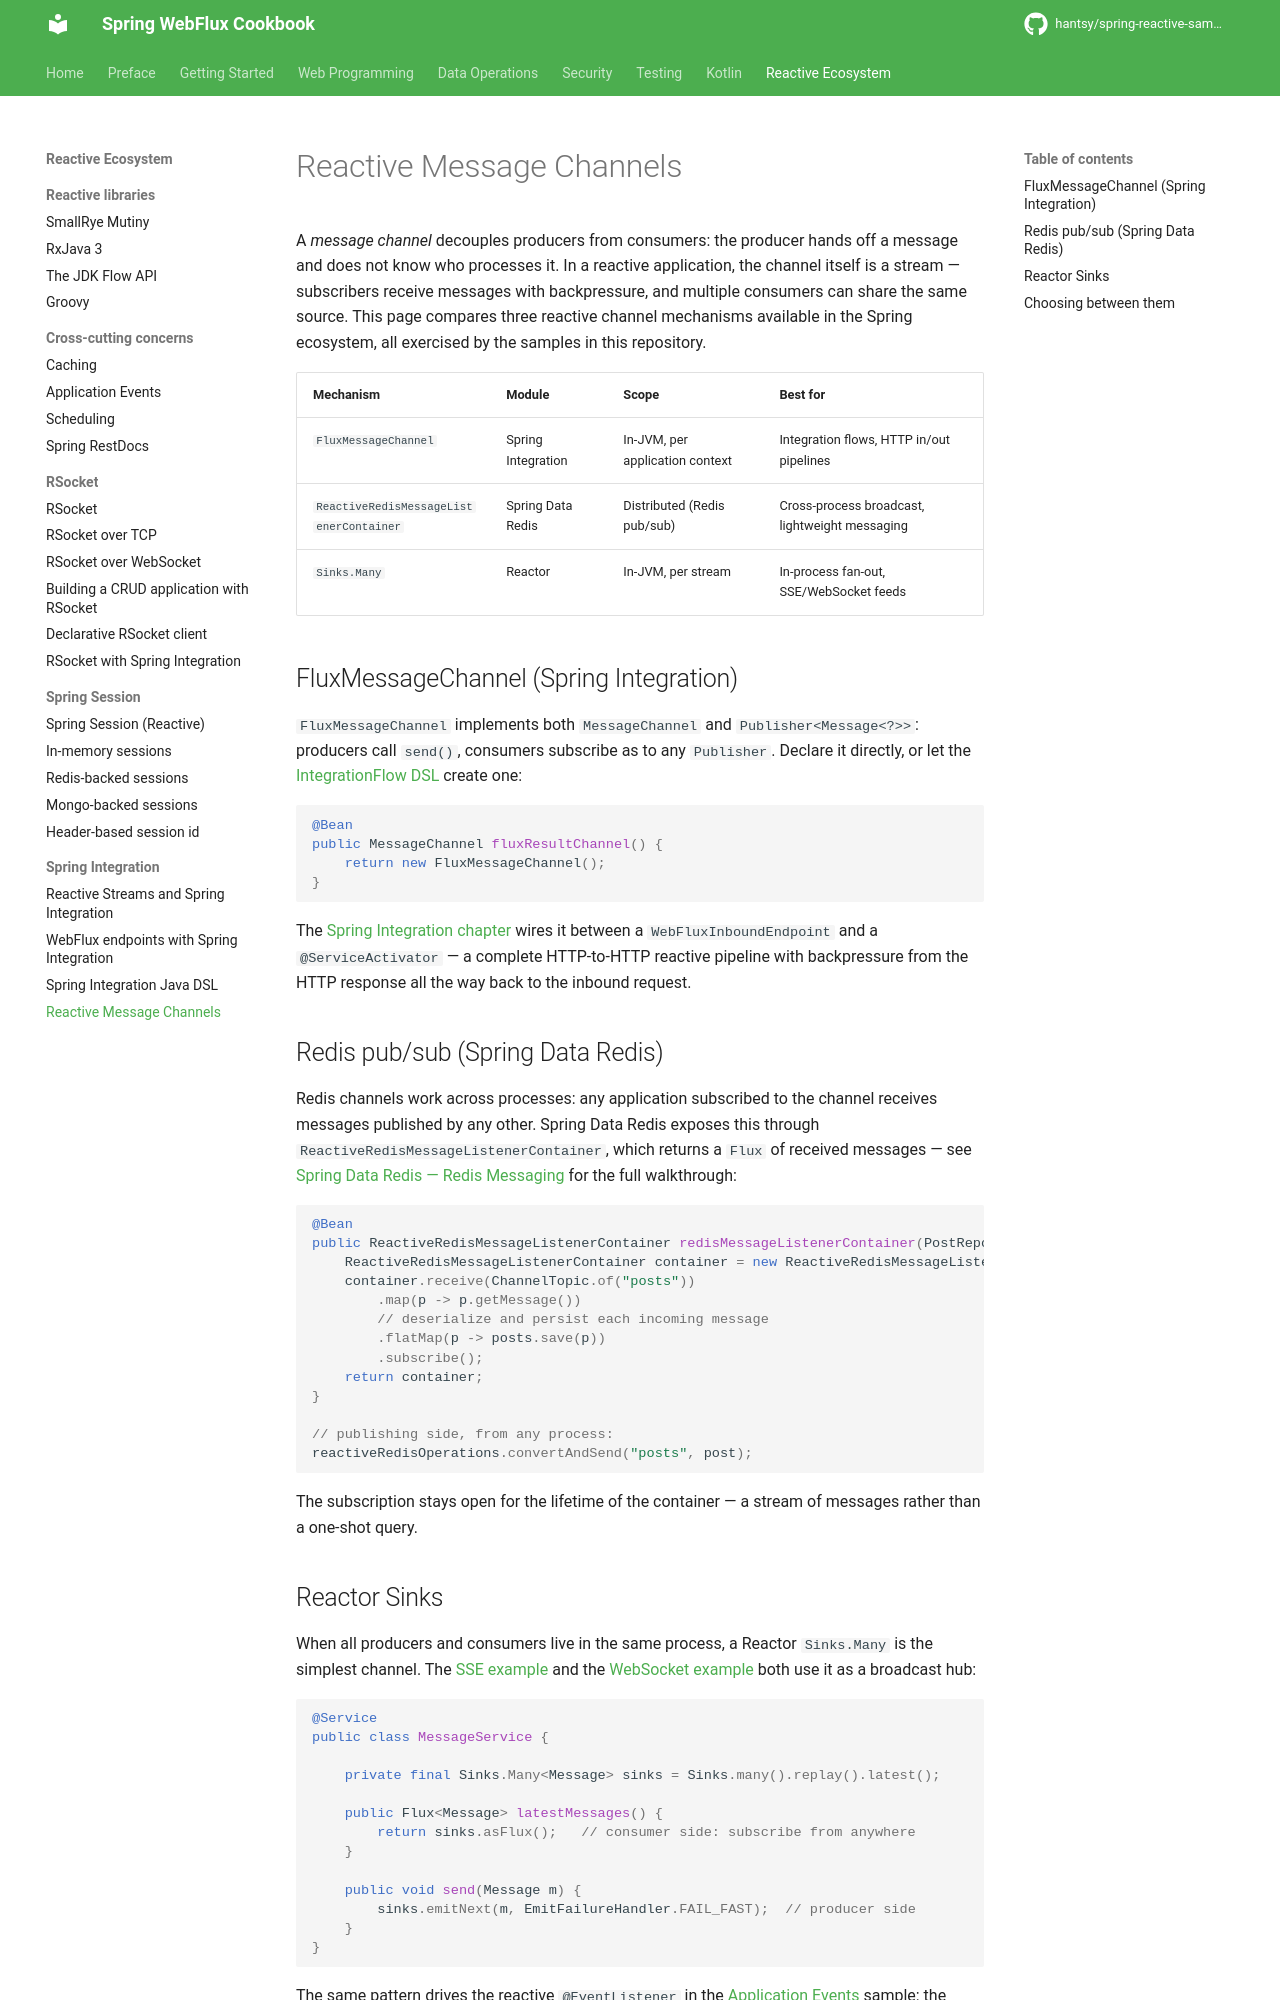

repository: hantsy/spring-reactive-sample · page: other/integration/message-channel/index.html · generator: mkdocs


# Reactive Message Channels

A *message channel* decouples producers from consumers: the producer hands off a message and does not know who processes it. In a reactive application, the channel itself is a stream — subscribers receive messages with backpressure, and multiple consumers can share the same source. This page compares three reactive channel mechanisms available in the Spring ecosystem, all exercised by the samples in this repository.

| Mechanism | Module | Scope | Best for |
| :--- | :--- | :--- | :--- |
| `FluxMessageChannel` | Spring Integration | In-JVM, per application context | Integration flows, HTTP in/out pipelines |
| `ReactiveRedisMessageListenerContainer` | Spring Data Redis | Distributed (Redis pub/sub) | Cross-process broadcast, lightweight messaging |
| `Sinks.Many` | Reactor | In-JVM, per stream | In-process fan-out, SSE/WebSocket feeds |

## FluxMessageChannel (Spring Integration)

`FluxMessageChannel` implements both `MessageChannel` and `Publisher<Message<?>>`: producers call `send()`, consumers subscribe as to any `Publisher`. Declare it directly, or let the [IntegrationFlow DSL](dsl.md) create one:

```java
@Bean
public MessageChannel fluxResultChannel() {
    return new FluxMessageChannel();
}
```

The [Spring Integration chapter](webflux.md) wires it between a `WebFluxInboundEndpoint` and a `@ServiceActivator` — a complete HTTP-to-HTTP reactive pipeline with backpressure from the HTTP response all the way back to the inbound request.

## Redis pub/sub (Spring Data Redis)

Redis channels work across processes: any application subscribed to the channel receives messages published by any other. Spring Data Redis exposes this through `ReactiveRedisMessageListenerContainer`, which returns a `Flux` of received messages — see [Spring Data Redis — Redis Messaging](../../data/redis.md#redis-messaging) for the full walkthrough:

```java
@Bean
public ReactiveRedisMessageListenerContainer redisMessageListenerContainer(PostRepository posts, ReactiveRedisConnectionFactory connectionFactory) {
    ReactiveRedisMessageListenerContainer container = new ReactiveRedisMessageListenerContainer(connectionFactory);
    container.receive(ChannelTopic.of("posts"))
        .map(p -> p.getMessage())
        // deserialize and persist each incoming message
        .flatMap(p -> posts.save(p))
        .subscribe();
    return container;
}

// publishing side, from any process:
reactiveRedisOperations.convertAndSend("posts", post);
```

The subscription stays open for the lifetime of the container — a stream of messages rather than a one-shot query.
